Image classification data set "calibration" (wakin721/insect_identifier_android on GitHub). Class labels (28): Acrida cinerea, Acrididae, Apidae, Asilidae, Carabidae, Coenagrionidae, Colias erate, Colias heos, Colias poliographus, Curculionidae, Elateridae, Eumolpidae, Libellulidae, Lycaenidae, Megachile, Myrmeleontidae, Noctuidae, Pentatomidae, Phragmatobia, Pieris rapae, Polygonia c-album, Pontia daplidice, Sarcophagidae, Scarabaeoidea, Syrphidae, Tachinidae, Tenebrionidae, Vespidae.

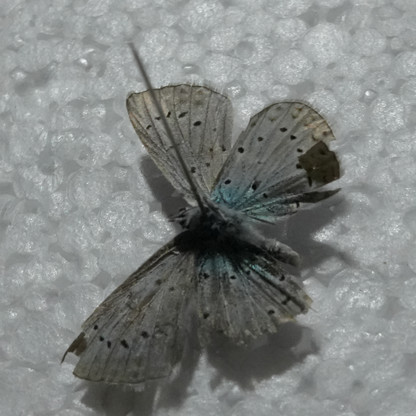
Label: Lycaenidae

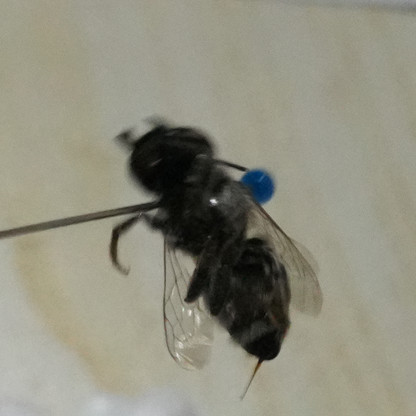
Label: Megachile

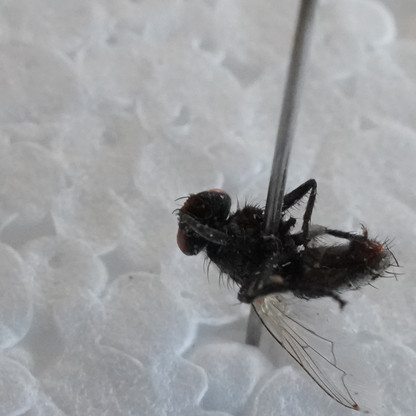
Label: Sarcophagidae

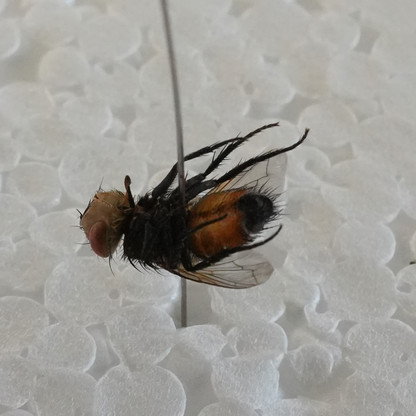
Label: Tachinidae

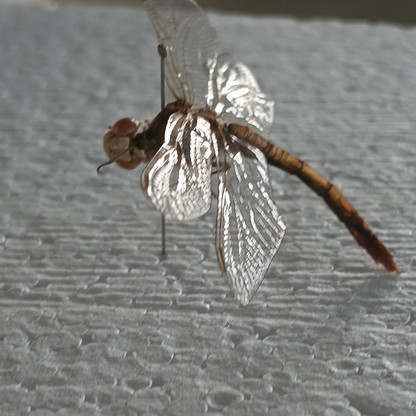
Label: Libellulidae

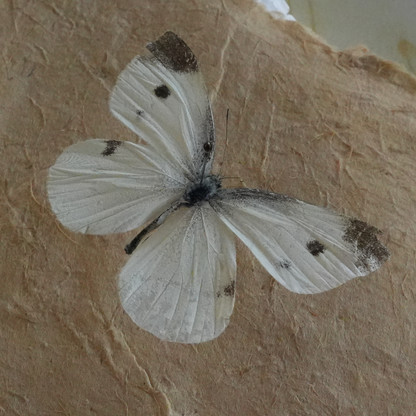
Label: Pieris rapae
